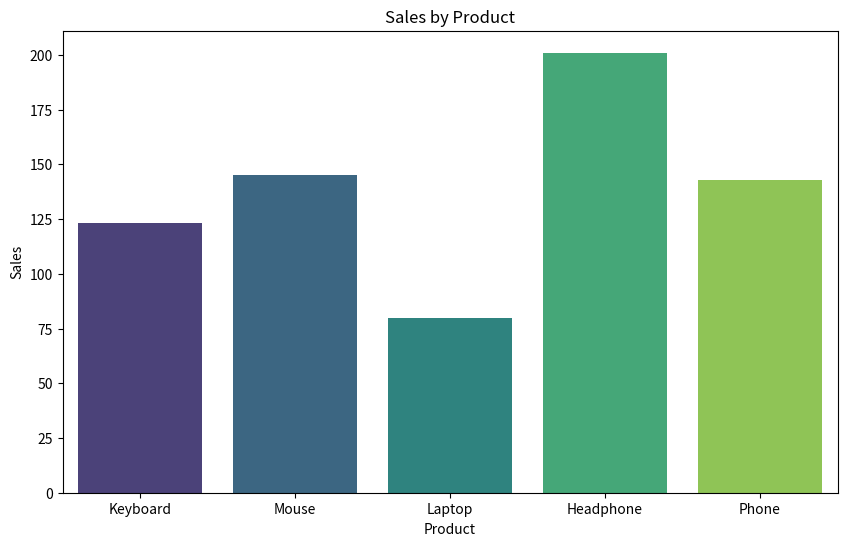

Generate this figure with matplotlib:
import seaborn as sns
import matplotlib.pyplot as plt
import pandas as pd


data={
    'Product':['Keyboard','Mouse','Laptop','Headphone','Phone'],
    'Sales':[123,145,80,201,143]
}

df=pd.DataFrame(data)


plt.figure(figsize=(10,6))

sns.barplot(x='Product',y='Sales',data=df,palette='viridis')

plt.title('Sales by Product')
plt.xlabel('Product')
plt.ylabel('Sales')


plt.show()
